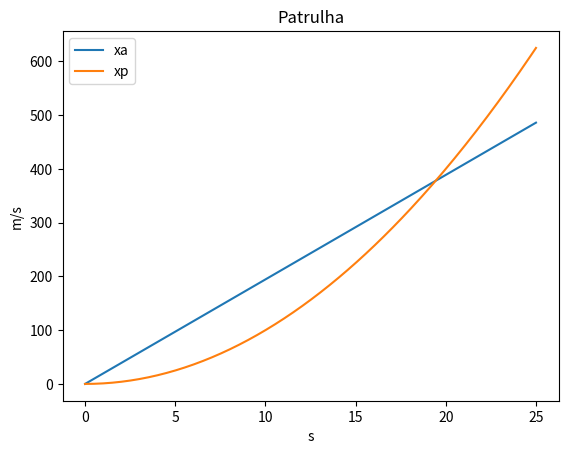

Reproduce this figure in Python.
import matplotlib.pyplot as plt
import numpy as np

# variaveis 
va = 19.44
vp = 0
a = 2.0

# intervalo
delta_t = 0.1
n = 250
t = np.linspace(0, n*delta_t, n)

# instante de intercepção
I = (2*va)/a
X = va*I

# leis de movimento
xa = va*t
xp = 1/2*(a*(t**2))

# gráfico
plt.plot(t, xa, label = "xa")
plt.plot(t, xp, label = "xp")
plt.xlabel("s")
plt.ylabel("m/s")
plt.title("Patrulha")
plt.legend()